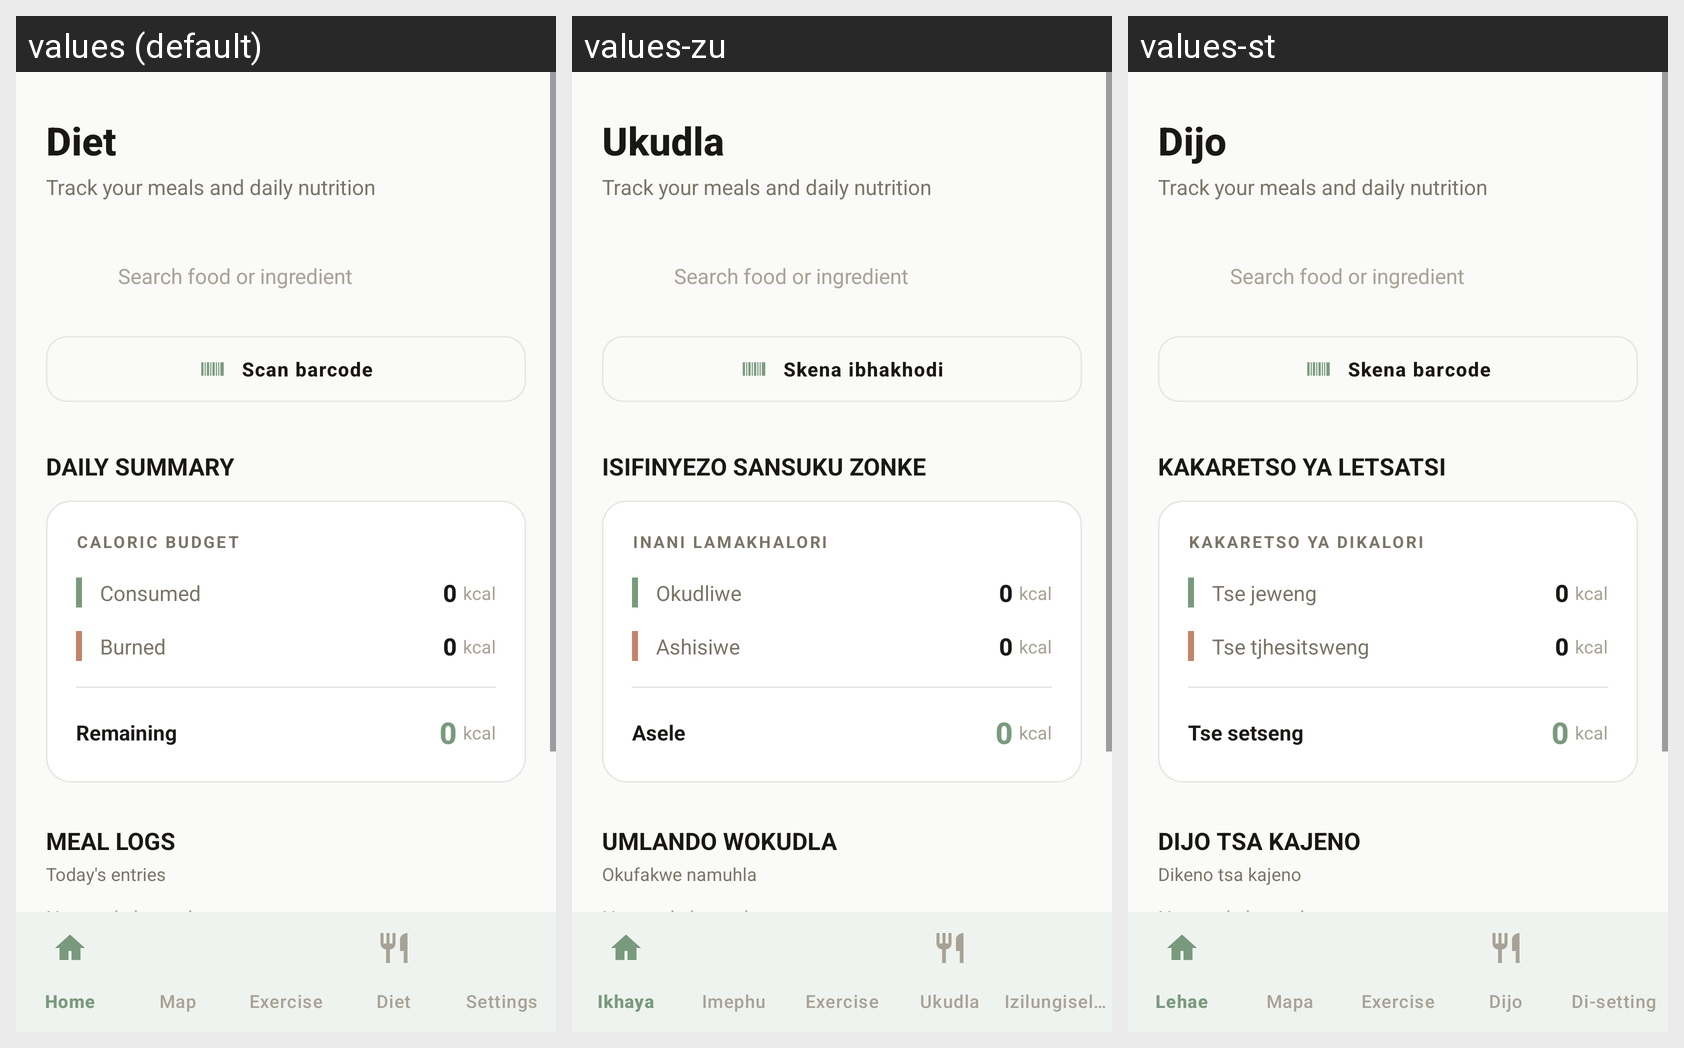

Locale-by-locale string values for the Android screen shown in this grid:
Android screen res/layout/activity_diet.xml rendered under 3 locales, left to right: values (default), values-zu, values-st. Device: Nexus 5 (rendered at 1080×1920; each locale shown at half size, 540×960, under a caption strip naming it); theme Theme.PulseFit_App.
Strings drawn on this screen, with the default value and each locale's value (text and hints the layout hard-codes, and strings that could not be matched under every locale, appear in the picture but are not listed):

diet
  values: Diet
  values-zu: Ukudla
  values-st: Dijo

track_your_meals_and_daily
  values: Track your meals and daily nutrition
  values-zu: Track your meals and daily nutrition  [not translated; the default value is used]
  values-st: Track your meals and daily nutrition  [not translated; the default value is used]

search_food_or_ingredient
  values: Search food or ingredient
  values-zu: Search food or ingredient  [not translated; the default value is used]
  values-st: Search food or ingredient  [not translated; the default value is used]

scan_barcode
  values: Scan barcode
  values-zu: Skena ibhakhodi
  values-st: Skena barcode

daily_summary
  values: DAILY SUMMARY
  values-zu: ISIFINYEZO SANSUKU ZONKE
  values-st: KAKARETSO YA LETSATSI

caloric_budget
  values: CALORIC BUDGET
  values-zu: INANI LAMAKHALORI
  values-st: KAKARETSO YA DIKALORI

consumed
  values: Consumed
  values-zu: Okudliwe
  values-st: Tse jeweng

burned
  values: Burned
  values-zu: Ashisiwe
  values-st: Tse tjhesitsweng

remaining
  values: Remaining
  values-zu: Asele
  values-st: Tse setseng

meal_logs
  values: MEAL LOGS
  values-zu: UMLANDO WOKUDLA
  values-st: DIJO TSA KAJENO

todays_entries
  values: Today's entries
  values-zu: Okufakwe namuhla
  values-st: Dikeno tsa kajeno

no_meals_yet
  values: No meals logged yet
  values-zu: No meals logged yet  [not translated; the default value is used]
  values-st: No meals logged yet  [not translated; the default value is used]
